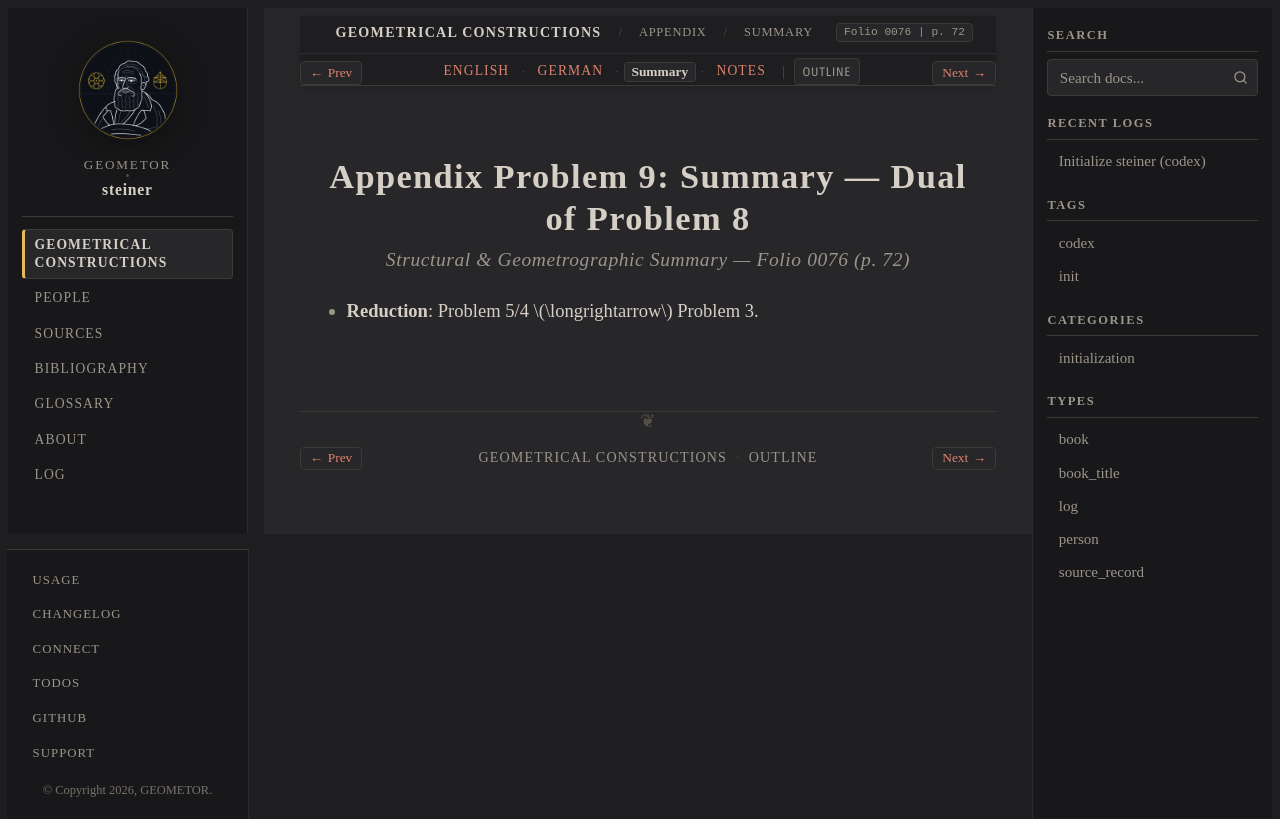

repository: geometor/steiner · page: constructionen_1833/appendix/problem_09/summary.html · generator: sphinx

:layout: book
:canonical_id: Prob. 9 (Summary)
:breadcrumb_title: Summary
:order: 10
:folio: 0076
:track_label: Summary
:tracks: English: index | German: de | Summary: summary | Notes: notes
:title: Appendix Problem 9: Summary — Dual of Problem 8

Appendix Problem 9: Summary — Dual of Problem 8
===============================================

.. rubric:: Structural & Geometrographic Summary — Folio 0076 (p. 72)

* **Reduction**: Problem 5/4 :math:`\longrightarrow` Problem 3.
